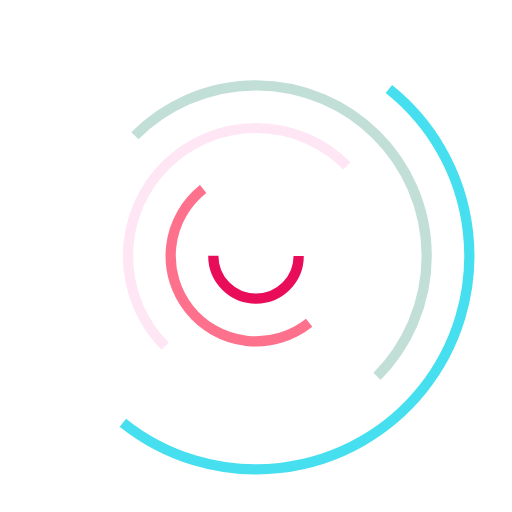
t = 0.00 s
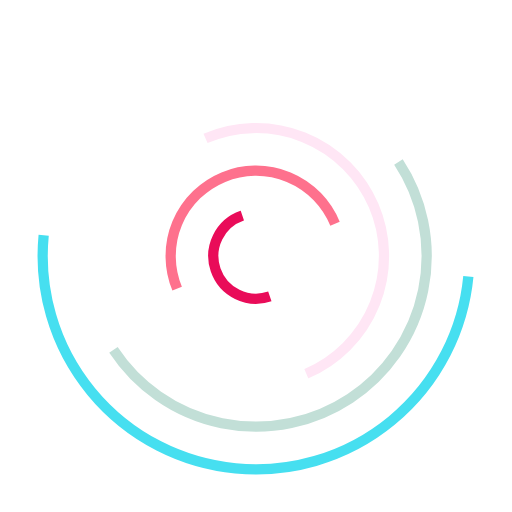
t = 0.25 s
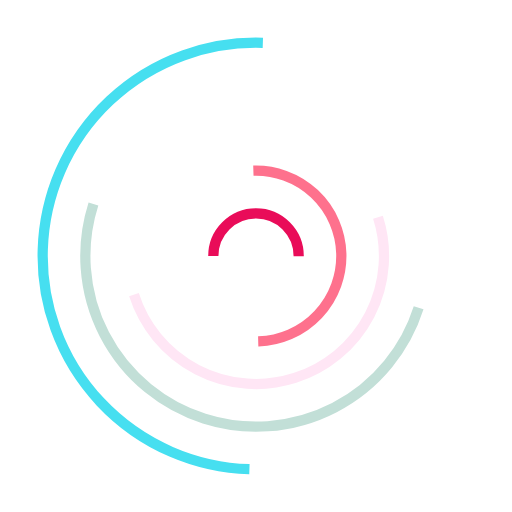
t = 0.50 s
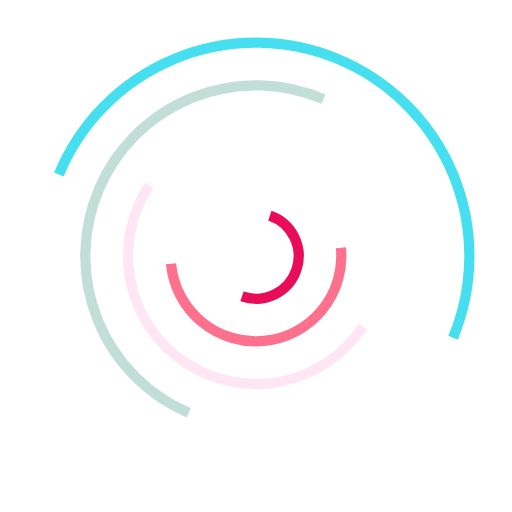
t = 0.75 s

The animated SVG that drew these frames (rendered in a browser with its animation timeline set to each time). Animation: 5 SMIL elements (animateTransform=5); one cycle of 1.00 s, repeats indefinitely.

<svg class="lds-curve-bars" width="200px"  height="200px"  xmlns="http://www.w3.org/2000/svg" xmlns:xlink="http://www.w3.org/1999/xlink" viewBox="0 0 100 100" preserveAspectRatio="xMidYMid" style="background: none;"><g transform="translate(50,50)"><circle cx="0" cy="0" r="8.333333333333334" fill="none" stroke="#e90c59" stroke-width="2" stroke-dasharray="26.179938779914945 26.179938779914945" transform="rotate(98.6796)">
<animateTransform attributeName="transform" type="rotate" values="0 0 0;360 0 0" times="0;1" dur="1s" calcMode="spline" keySplines="0.2 0 0.8 1" begin="0" repeatCount="indefinite"></animateTransform>
</circle><circle cx="0" cy="0" r="16.666666666666668" fill="none" stroke="#fe718d" stroke-width="2" stroke-dasharray="52.35987755982989 52.35987755982989" transform="rotate(188.601)">
<animateTransform attributeName="transform" type="rotate" values="0 0 0;360 0 0" times="0;1" dur="1s" calcMode="spline" keySplines="0.2 0 0.8 1" begin="-0.2" repeatCount="indefinite"></animateTransform>
</circle><circle cx="0" cy="0" r="25" fill="none" stroke="#ffe6f5" stroke-width="2" stroke-dasharray="78.53981633974483 78.53981633974483" transform="rotate(274.71)">
<animateTransform attributeName="transform" type="rotate" values="0 0 0;360 0 0" times="0;1" dur="1s" calcMode="spline" keySplines="0.2 0 0.8 1" begin="-0.4" repeatCount="indefinite"></animateTransform>
</circle><circle cx="0" cy="0" r="33.333333333333336" fill="none" stroke="#c2dfd7" stroke-width="2" stroke-dasharray="104.71975511965978 104.71975511965978" transform="rotate(346.433)">
<animateTransform attributeName="transform" type="rotate" values="0 0 0;360 0 0" times="0;1" dur="1s" calcMode="spline" keySplines="0.2 0 0.8 1" begin="-0.6" repeatCount="indefinite"></animateTransform>
</circle><circle cx="0" cy="0" r="41.666666666666664" fill="none" stroke="#46dff0" stroke-width="2" stroke-dasharray="130.89969389957471 130.89969389957471" transform="rotate(22.7474)">
<animateTransform attributeName="transform" type="rotate" values="0 0 0;360 0 0" times="0;1" dur="1s" calcMode="spline" keySplines="0.2 0 0.8 1" begin="-0.8" repeatCount="indefinite"></animateTransform>
</circle></g></svg>